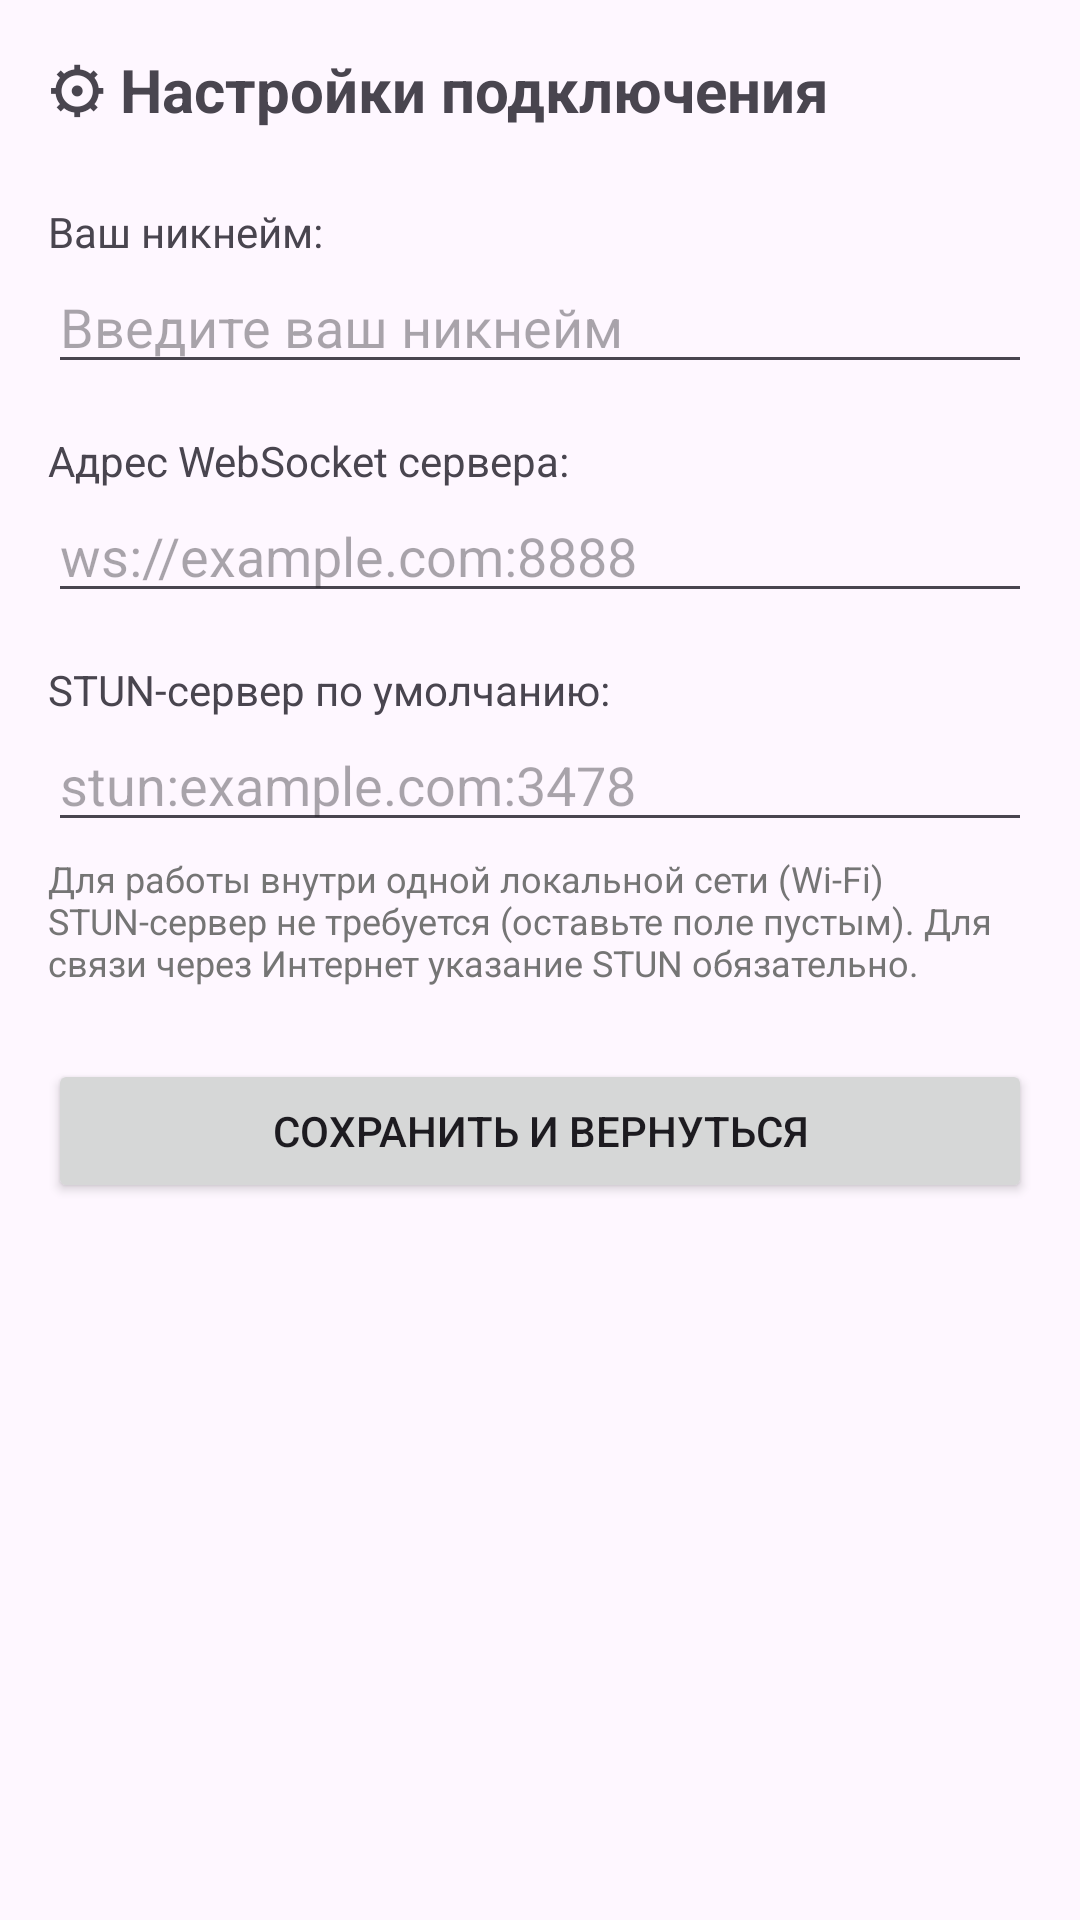

Here is an Android app screen rendered from its layout file. Give the layout XML and the strings, colors and styles it references.
<!-- AndroidManifest.xml: application theme Theme.SMSP2P -->
<!-- res/layout/activity_settings.xml -->
<?xml version="1.0" encoding="utf-8"?>
<LinearLayout xmlns:android="http://schemas.android.com/apk/res/android"
    android:layout_width="match_parent"
    android:layout_height="match_parent"
    android:orientation="vertical"
    android:padding="16dp">

    <TextView
        android:layout_width="wrap_content"
        android:layout_height="wrap_content"
        android:text="@string/settings_title"
        android:textSize="20sp"
        android:textStyle="bold"
        android:layout_marginBottom="24dp" />

    <TextView
        android:layout_width="wrap_content"
        android:layout_height="wrap_content"
        android:text="@string/user_nikname" />

    <EditText
        android:id="@+id/etUserName"
        android:layout_width="match_parent"
        android:layout_height="wrap_content"
        android:hint="@string/enter_you_nikname"
        android:inputType="textPersonName"
        android:maxLines="1"
        android:layout_marginBottom="16dp"
        android:importantForAutofill="no" />

    <TextView
        android:layout_width="wrap_content"
        android:layout_height="wrap_content"
        android:text="@string/ws_server_label" />

    <EditText
        android:id="@+id/etSettingsWs"
        android:layout_width="match_parent"
        android:layout_height="wrap_content"
        android:hint="@string/edit_ws_example"
        android:inputType="textUri"
        android:layout_marginBottom="16dp"
        android:importantForAutofill="no" />

    <TextView
        android:layout_width="wrap_content"
        android:layout_height="wrap_content"
        android:text="@string/stun_server_label" />

    <EditText
        android:id="@+id/etSettingsStun"
        android:layout_width="match_parent"
        android:layout_height="wrap_content"
        android:hint="@string/stun_server_example"
        android:inputType="textUri"
        android:layout_marginBottom="4dp"
        android:importantForAutofill="no" />

    
    <TextView
        android:layout_width="match_parent"
        android:layout_height="wrap_content"
        android:text="@string/about_stun"
        android:textSize="12sp"
        android:textColor="#757575"
        android:layout_marginBottom="24dp" />

    <Button
        android:id="@+id/btnSaveSettings"
        android:layout_width="match_parent"
        android:layout_height="wrap_content"
        android:text="@string/btn_save_text" />

</LinearLayout>
<!-- resources referenced by this layout -->
<resources>
  <string name="about_stun">Для работы внутри одной локальной сети (Wi-Fi) STUN-сервер не требуется (оставьте поле пустым). Для связи через Интернет указание STUN обязательно.</string>
  <string name="btn_save_text">Сохранить и вернуться</string>
  <string name="edit_ws_example">ws://example.com:8888</string>
  <string name="enter_you_nikname">Введите ваш никнейм</string>
  <string name="settings_title">⚙ Настройки подключения</string>
  <string name="stun_server_example">stun:example.com:3478</string>
  <string name="stun_server_label">STUN-сервер по умолчанию:</string>
  <string name="user_nikname">Ваш никнейм:</string>
  <string name="ws_server_label">Адрес WebSocket сервера:</string>
  <style name="Theme.SMSP2P" parent="Base.Theme.SMSP2P" />
  <style name="Base.Theme.SMSP2P" parent="Theme.Material3.DayNight.NoActionBar">
          
          
      </style>
</resources>
